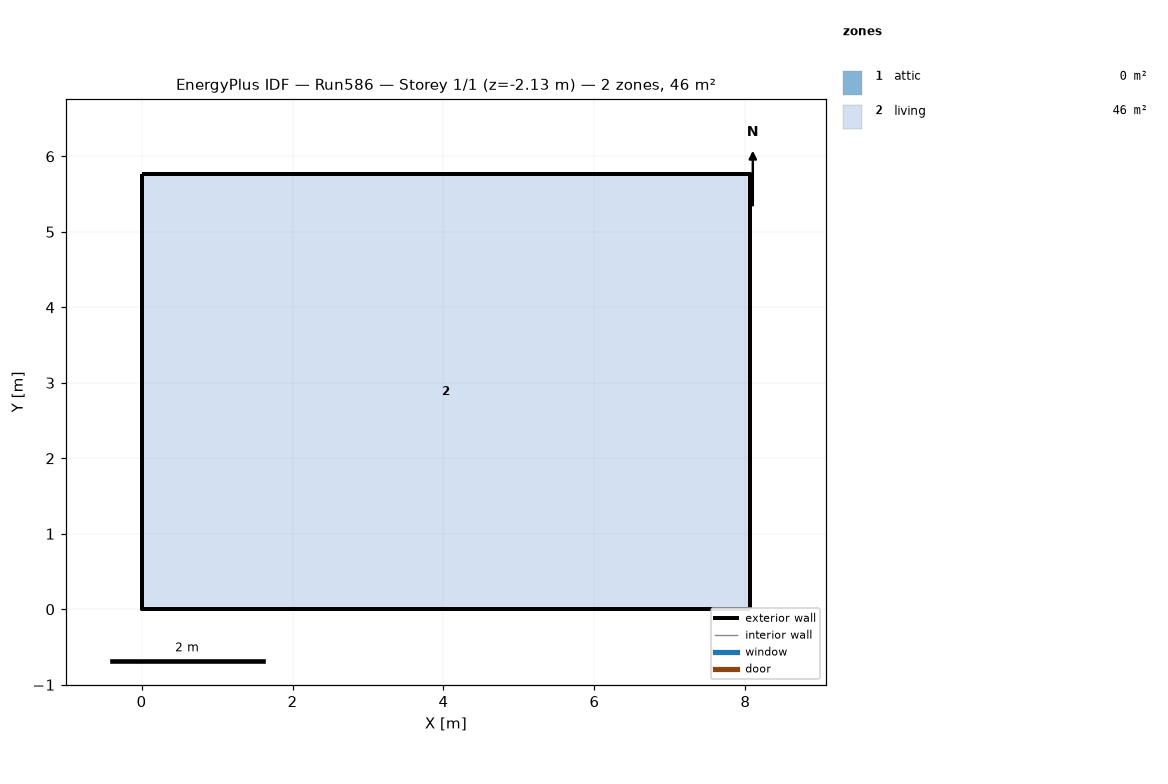
=== STOREY PLAN SPEC (per zone: floor XY polygon, exterior-wall plan segments, windows/doors) ===
zone 1: attic  (0.0 m²)
  exterior wall: (8.06, 0.00) – (8.06, 5.76) – (8.06, 2.88)  [8.6 m]
  exterior wall: (0.00, 5.76) – (0.00, 0.00) – (0.00, 2.88)  [8.6 m]
zone 2: living  (46.5 m²)
  floor: (0.00, 0.00) (0.00, 5.76) (8.06, 5.76) (8.06, 0.00)
  exterior wall: (0.00, 0.00) – (8.06, 0.00)  [8.1 m] x2 surfaces
  exterior wall: (8.06, 0.00) – (8.06, 5.76)  [5.8 m] x2 surfaces
  exterior wall: (8.06, 5.76) – (0.00, 5.76)  [8.1 m] x2 surfaces
  exterior wall: (0.00, 5.76) – (0.00, 0.00)  [5.8 m] x2 surfaces
  interior walls: 4

=== DERIVED (storey summary) ===
Building: Run586
Storey: 1 of 1  (floor level z = -2.13 m)
Storey gross floor area: 46.5 m²
Zones on this storey: 2
  - attic: floor 0.0 m²; exterior wall 17.3 m (7.9 m²); WWR 0.0%
  - living: floor 46.5 m²; exterior wall 27.6 m (210.7 m²); WWR 0.0%
Zone adjacency: (none detected)